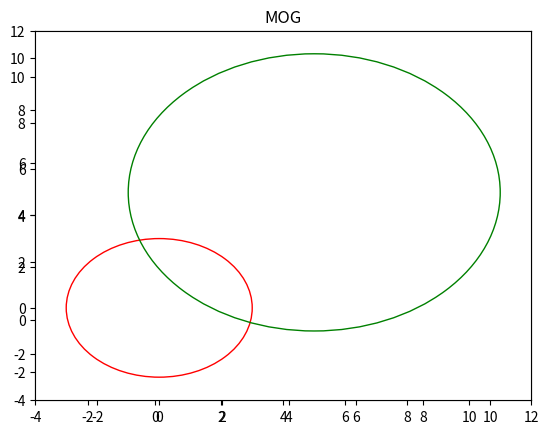
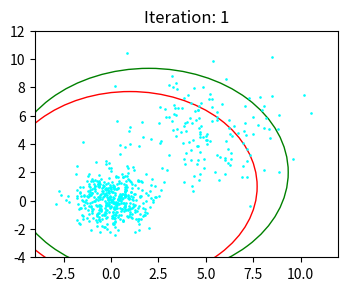

These charts were generated, in order, by the following Python code: (Note: this script raises an exception after producing the figures.)
# -*- coding: utf-8 -*-
"""
Created on Fri Mar 17 14:07:28 2017

@author: FunkyBlack
"""

import numpy as np
import matplotlib.pyplot as plt
from matplotlib.legend_handler import HandlerPatch
import matplotlib.patches as mpatches
from matplotlib.patches import Ellipse

np.random.seed(0)
color_arr=['red','green','blue','white','yellow','black','cyan','magenta']

class HandlerEllipse(HandlerPatch):
    def create_artists(self, legend, orig_handle,
                       xdescent, ydescent, width, height, fontsize, trans):
        center = 0.5 * width - 0.5 * xdescent, 0.5 * height - 0.5 * ydescent
        p = mpatches.Ellipse(xy=center, width=width + xdescent,
                             height=height + ydescent)
        self.update_prop(p, orig_handle, legend)
        p.set_transform(trans)
        return [p]

def BoxMullerSampling(mu=[0,0], sigma=[1,1], size=(1000,2)):
    u1 = np.random.uniform(size=size)
    u2 = np.random.uniform(size=size)
    x = np.sqrt(-2 * np.log(u1)) * np.cos(2 * np.pi * u2)
    z = np.dot(x, np.diag(sigma)) + mu
    return z

def MixtureOfGaussian(ndim=2, mu=[[0,0],[5,5]], sigma=[[1,1],[2,2]],size=600): # Given the parameters of MOG
    data = {}
    sample = np.random.randint(low=0, high=size, size=ndim)
    p = sample / np.sum(sample) # Determine the mixture density
    n_samples = p * size
    n_samples = map(lambda x: int(x), n_samples)
    plt.figure(0)
    for i, n_sample in enumerate(n_samples):
        data[i] = BoxMullerSampling(mu=mu[i],sigma=sigma[i],size=(n_sample,2))
        plt.plot(data[i][:,0],data[i][:,1],'o',color='{}'.format(color_arr[i]), markersize=2.0)

    ells = [Ellipse(xy=mu[j], width=6 * sigma[j][0], height=6 * sigma[j][1]) for j in range(ndim)]
    fig = plt.figure(0, figsize=(15,10))
    ax = fig.add_subplot(1,1,1)
    ax.set_title('MOG')
    for j,e in enumerate(ells):
        ax.add_artist(e)
        e.set_clip_box(ax.bbox)
        e.set_alpha(1)
        e.set_facecolor('none')
        e.set_edgecolor('{}'.format(color_arr[j]))
    ax.set_xlim(-4, 12)
    ax.set_ylim(-4, 12)    
    
    plt.show()
    
    data_gen = np.concatenate([data[i] for i in range(ndim)], axis=0)
    return p, data_gen
    
def E_step(data, ndim=2, p_sample=[0.5,0.5], mu=[[1,1],[3,3]], sigma=[[[9,0],[0,9]],[[9,0],[0,9]]]):
    n_samples = data.shape[0]
    p_estimate = np.zeros(shape=(ndim, n_samples))
    p_estimate_sum = np.zeros(shape=(1, n_samples))
    for j in range(n_samples):
        for i in range(ndim):
            p_gaussian = 1 / np.sqrt(((2 * np.pi) ** 2) * np.linalg.det(sigma[i])) * np.exp(-0.5 * np.dot(np.dot((data[j] - mu[i]), np.linalg.inv(sigma[i])), (data[j] - mu[i]).T))
            p_estimate[i][j] = p_sample[i] * p_gaussian
            p_estimate_sum[:,j] += p_estimate[i][j]
    p_estimate = p_estimate / p_estimate_sum
    
    return p_estimate
    
def M_step(data, p_estimate=None):
    
    n_samples = data.shape[0]
    ndim = p_estimate.shape[0]
    if p_estimate == None:
        p_estimate = np.zeros(shape=(ndim, n_samples))

    mu_estimate_sum = [0 for i in range(ndim)]
    mu_estimate = [0 for i in range(ndim)]
    sigma_estimate_sum = [0 for i in range(ndim)]
    sigma_estimate = [0 for i in range(ndim)]
    n_estimate = np.sum(p_estimate, axis=1)
    p_sample_estimate = n_estimate / n_samples # Mixture density we obtain from EM
    for i in range(ndim):
        for j in range(n_samples):
            mu_estimate_sum[i] += p_estimate[i][j] * data[j]
        mu_estimate[i] = mu_estimate_sum[i] / n_estimate[i] # Mu we obtain from EM
    for i in range(ndim):
        sigma_estimate_sum[i] = np.zeros(shape=(2,2))
        for j in range(n_samples):
            sigma_estimate_sum[i] += p_estimate[i][j] * np.dot((data[j] - mu_estimate[i]).reshape(-1,1), (data[j] - mu_estimate[i]).reshape(1,-1))
        sigma_estimate[i] = sigma_estimate_sum[i] / n_estimate[i]

    return p_sample_estimate, mu_estimate, sigma_estimate
    
def EM_iteration(data):
    Max_iter = 20
    epsilon = 1e-1
    
    ####  Initialization ####
    ndim=2
    p_sample=[0.5,0.5]
    mu=[[1,1],[2,2]]
    sigma=[[[5,0],[0,5]],[[6,0],[0,6]]]
    ####
    
    n_samples = data.shape[0]
    p_estimate = np.zeros(shape=(ndim, n_samples))
    for i in range(Max_iter):
        
        ells = [Ellipse(xy=mu[j], width=6 * np.sqrt(sigma[j][0][0]), height=6 * np.sqrt(sigma[j][1][1])) for j in range(ndim)]
        fig = plt.figure(1, figsize=(18,10))
        ax = fig.add_subplot(3,4,i+1)
        ax.set_title('Iteration: {}'.format(i+1))
        for j,e in enumerate(ells):
            ax.add_artist(e)
            e.set_clip_box(ax.bbox)
            e.set_alpha(1)
            e.set_facecolor('none')
            e.set_edgecolor('{}'.format(color_arr[j]))
        ax.set_xlim(-4, 12)
        ax.set_ylim(-4, 12)
        plt.plot(data[:,0],data[:,1],'o',color='{}'.format(color_arr[-2]), markersize=0.9)
        plt.show()
        plt.savefig('EM_iterations.png')
        
        p_estimate = E_step(data=data, ndim=ndim, p_sample=p_sample, mu=mu, sigma=sigma)
        old_mu = mu
        p_sample, mu, sigma = M_step(data=data, p_estimate=p_estimate)
        if(np.sum(np.sum(np.abs(np.array(old_mu) - np.array(mu)))) < epsilon):
            print ("Iterations: ", i)
            ells = [Ellipse(xy=mu[j], width=6 * np.sqrt(sigma[j][0][0]), height=6 * np.sqrt(sigma[j][1][1]), linestyle='dashed') for j in range(ndim)]
            fig = plt.figure(0, figsize=(10,5))
            ax = fig.add_subplot(1,1,1)
            for j,e in enumerate(ells):
                ax.add_artist(e)
                e.set_clip_box(ax.bbox)
                e.set_alpha(1)
                e.set_facecolor('none')
                e.set_edgecolor('{}'.format(color_arr[j]))
            ax.set_xlim(-4, 12)
            ax.set_ylim(-4, 12)
            plt.show()
            plt.savefig('MOG_Using_EM.png')
            break
    
    return p_sample, mu, sigma
    
if __name__ == '__main__':
    p_sample, data_gen = MixtureOfGaussian(size=600)
    print ("p_sample: ", p_sample)
    print ("num_samples: ", data_gen.shape[0])
    
    p_sample_estimate, mu, sigma = EM_iteration(data_gen)
    print (p_sample_estimate, mu, sigma)